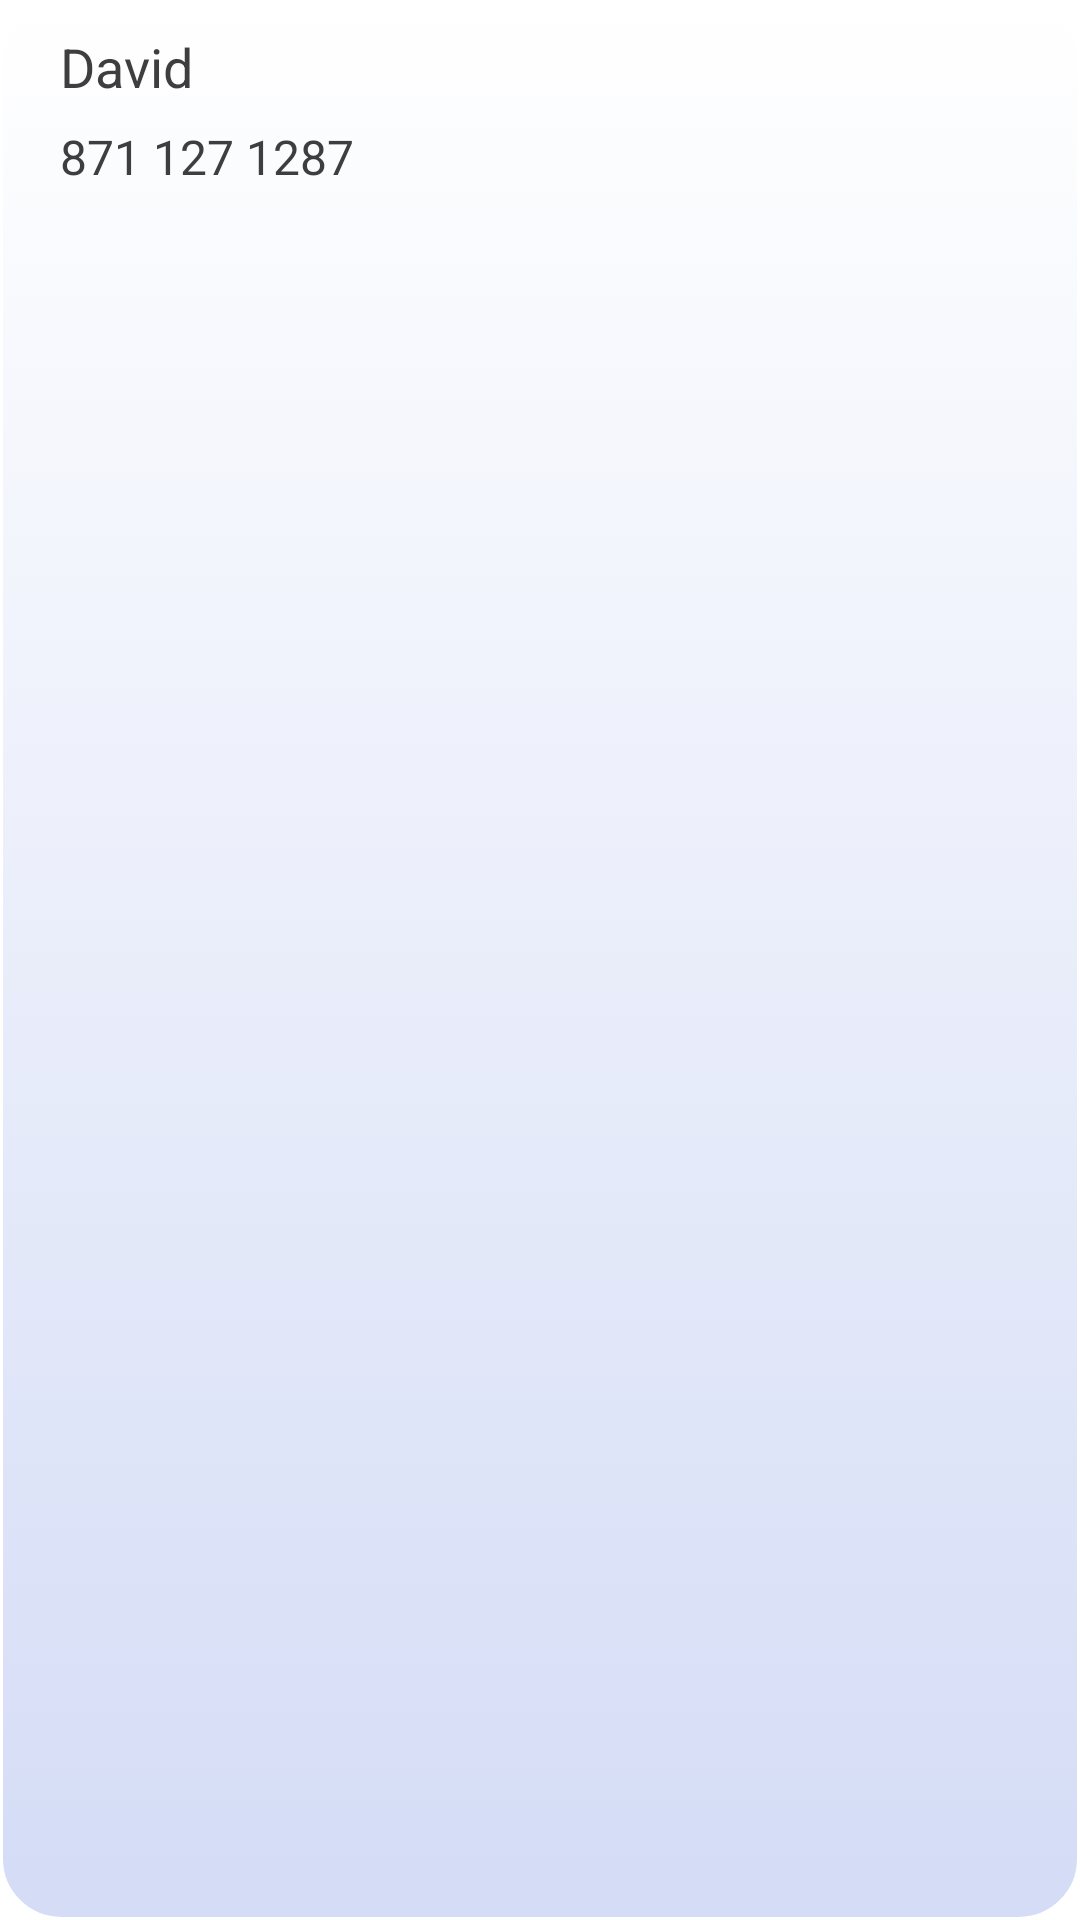

This screen was rendered from an Android layout file. Write that file and the resources it references.
<!-- AndroidManifest.xml: application theme Theme.Securitly -->
<!-- res/layout/contacts_block.xml -->
<?xml version="1.0" encoding="utf-8"?>
<LinearLayout xmlns:android="http://schemas.android.com/apk/res/android"
    android:orientation="vertical"
    android:layout_width="match_parent"
    android:layout_height="match_parent"
    android:background="@drawable/contact_background"
    android:layout_marginBottom="10dp"
    android:paddingStart="20dp"
    android:paddingEnd="20dp"
    android:padding="10dp">

    <TextView
        android:id="@+id/nameTV"
        android:textAlignment="viewStart"
        android:layout_width="match_parent"
        android:layout_height="wrap_content"
        android:textSize="18sp"
        android:textColor="#3E3E3E"
        android:layout_marginBottom="7dp"
        android:text="David"/>
    <TextView
        android:id="@+id/phoneTV"
        android:textAlignment="viewStart"
        android:layout_width="match_parent"
        android:layout_height="wrap_content"
        android:textColor="#3E3E3E"
        android:text="871 127 1287"
        android:textSize="16sp"/>

</LinearLayout>
<!-- resources referenced by this layout -->
<resources>
  <!-- drawable contact_background (drawable) -->
  <?xml version="1.0" encoding="utf-8"?>
  <selector xmlns:android="http://schemas.android.com/apk/res/android">
      <item >
          <shape >
              <gradient
                  android:startColor="#FFFFFF"
                  android:endColor="#D4DCF6"
                  android:type="linear"
                  android:angle="270"/>
              <corners android:radius="20dp"/>
              <stroke android:color="@color/white"
              android:width="1dp" />
          </shape>
  
      </item>
  </selector>
  
  
  <style name="Theme.Securitly" parent="Theme.MaterialComponents.DayNight.NoActionBar">
          
          <item name="colorPrimary">@color/pink</item>
          <item name="colorPrimaryVariant">@color/pink</item>
          <item name="colorOnPrimary">@color/white</item>
          
          <item name="colorSecondary">@color/teal_200</item>
          <item name="colorSecondaryVariant">@color/teal_700</item>
          <item name="colorOnSecondary">@color/black</item>
          <item name="android:textColorTertiary">#272727</item>
          
          <item name="android:statusBarColor">?attr/colorPrimaryVariant</item>
          
      </style>
  <color name="white">#FFFFFFFF</color>
  <color name="pink">#8a5a8f</color>
  <color name="teal_200">#FF03DAC5</color>
  <color name="teal_700">#FF018786</color>
  <color name="black">#00000000</color>
</resources>
